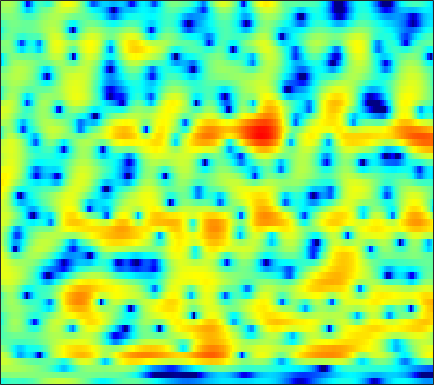

The table this chart was drawn from, first rows:
-4.4816, -3.9883, -3.4576, -3.0796, -2.8922, -2.7544, -2.73, -2.7699, -2.8588, -2.951, -3.0023, -2.966, -2.7967, -2.4737, -2.1366, -1.5974, -1.0047, -0.54775, 0.057768, 0.63173, 1.1582, 1.5124, 1.9206, 2.2463
-0.2905, -0.1767, -0.04006, 0.07338, 0.1408, 0.2092, 0.2514, 0.2676, 0.272, 0.262, 0.2434, 0.2274, 0.2077, 0.1901, 0.1791, 0.1659, 0.1519, 0.1398, 0.1194, 0.08884, 0.04552, 0.004145, -0.06191, -0.1395
1.793, 1.862, 1.921, 1.942, 1.932, 1.886, 1.809, 1.732, 1.605, 1.457, 1.296, 1.167, 0.9893, 0.8058, 0.6632, 0.4601, 0.2395, 0.05654, -0.2222, -0.5551, -0.9632, -1.332, -1.925, -2.665
3.025, 3.071, 3, 2.795, 2.567, 2.184, 1.74, 1.384, 0.9032, 0.4404, 0.01493, -0.2798, -0.6501, -0.9879, -1.214, -1.461, -1.621, -1.663, -1.615, -1.472, -1.288, -1.171, -1.108, -1.208
3.073, 2.757, 2.058, 1.01, -0.03861, -1.829, -4.104, -6.06, -8.436, -9.132, -8.092, -7.135, -6.318, -6.219, -6.668, -8.159, -11.23, -15.56, -20.75, -11.66, -6.474, -3.901, -1.41, 0.4102
0.4428, 0.1095, -0.5374, -1.43, -2.27, -3.6, -5.078, -6.146, -7.162, -7.346, -6.77, -6.154, -5.42, -4.918, -4.688, -4.547, -4.471, -4.345, -3.938, -3.182, -2.144, -1.263, -0.07033, 1.059
-1.673, -1.602, -1.587, -1.665, -1.779, -1.98, -2.194, -2.344, -2.493, -2.569, -2.56, -2.504, -2.381, -2.207, -2.053, -1.828, -1.564, -1.33, -0.9659, -0.5398, -0.06582, 0.3125, 0.8287, 1.336
-2.538, -2.078, -1.579, -1.206, -1.007, -0.83, -0.7513, -0.7392, -0.766, -0.8496, -0.9766, -1.082, -1.204, -1.272, -1.275, -1.199, -1.011, -0.7948, -0.4337, -0.01051, 0.4372, 0.769, 1.176, 1.517
-2.731, -1.851, -0.8761, -0.1235, 0.303, 0.6932, 0.8697, 0.8554, 0.6549, 0.2362, -0.3935, -1.002, -1.972, -3.022, -3.733, -4.285, -4.081, -3.467, -2.308, -1.052, 0.09892, 0.8412, 1.643, 2.211
-4.269, -2.745, -1.192, -0.05776, 0.5694, 1.127, 1.364, 1.33, 1.006, 0.3569, -0.6437, -1.696, -3.637, -6.5, -9.633, -15.61, -14.46, -9.936, -5.832, -3.098, -1.13, 0.0007509, 1.17, 2.029
-3.344, -2.372, -1.268, -0.3758, 0.1304, 0.5734, 0.7723, 0.7689, 0.56, 0.1456, -0.4568, -1.009, -1.849, -2.718, -3.301, -3.867, -4.016, -3.866, -3.449, -2.863, -2.207, -1.683, -0.9379, -0.1541
-1.117, -0.6082, 0.03679, 0.5759, 0.8692, 1.073, 1.107, 1.041, 0.8281, 0.4699, -0.008773, -0.393, -0.8864, -1.354, -1.701, -2.155, -2.593, -2.972, -3.566, -4.316, -5.258, -5.965, -6.442, -5.639
-1.376, -0.5058, 0.4394, 1.055, 1.297, 1.374, 1.146, 0.7732, 0.05044, -0.8534, -1.82, -2.453, -3.049, -3.256, -3.219, -3.063, -3.06, -3.217, -3.727, -4.737, -6.45, -8.35, -11.34, -10.54
-2.657, -1.18, 0.1463, 0.8667, 1.094, 1.014, 0.4198, -0.4199, -2.1, -4.612, -8.506, -13.36, -20.91, -12.72, -9.094, -6.244, -4.607, -3.829, -3.199, -2.885, -2.68, -2.518, -2.166, -1.45
0.6019, 1.23, 1.831, 2.171, 2.236, 2.012, 1.449, 0.8169, -0.3342, -1.776, -3.33, -4.345, -5.156, -5.171, -4.805, -4.226, -3.731, -3.443, -3.244, -3.13, -3, -2.816, -2.422, -1.839
3.099, 3.34, 3.56, 3.643, 3.589, 3.356, 2.983, 2.617, 2.006, 1.293, 0.5609, 0.01285, -0.7132, -1.398, -1.901, -2.619, -3.454, -4.21, -5.379, -6.703, -8.038, -8.774, -8.894, -7.987
3.996, 4.098, 4.154, 4.096, 3.983, 3.769, 3.454, 3.152, 2.696, 2.166, 1.552, 1.038, 0.2913, -0.573, -1.327, -2.491, -3.934, -5.274, -7.479, -10.51, -15.08, -20.66, -23.87, -16.85
4.293, 4.248, 4.109, 3.893, 3.699, 3.424, 3.09, 2.816, 2.445, 2.046, 1.586, 1.207, 0.6508, -0.03138, -0.635, -1.56, -2.661, -3.594, -5.029, -6.589, -8.158, -9.215, -10.18, -10.82
4.477, 4.176, 3.696, 3.177, 2.782, 2.261, 1.848, 1.618, 1.387, 1.248, 1.167, 1.104, 0.9531, 0.7461, 0.5251, 0.1079, -0.4334, -0.9334, -1.714, -2.574, -3.506, -4.279, -5.41, -6.609
4.431, 3.7, 2.558, 1.263, 0.2233, -1.095, -1.969, -2.194, -1.94, -1.258, -0.4136, 0.1716, 0.8209, 1.317, 1.575, 1.746, 1.742, 1.629, 1.364, 0.9224, 0.3589, -0.1738, -1.04, -2.013
3.544, 2.389, 0.4457, -2.141, -4.604, -9.333, -18.54, -19.64, -10.76, -6.304, -3.553, -2.04, -0.4218, 0.7709, 1.451, 2.15, 2.614, 2.829, 2.952, 2.87, 2.614, 2.35, 1.853, 1.168
2.369, 1.21, -0.6664, -2.85, -4.613, -7.104, -8.809, -9.217, -8.627, -7.056, -5.181, -3.847, -2.153, -0.7189, 0.1438, 1.103, 1.828, 2.227, 2.56, 2.773, 2.795, 2.745, 2.581, 2.237
2.154, 1.156, -0.4927, -2.624, -4.549, -7.378, -10.98, -13.48, -13.35, -10.4, -7.487, -5.586, -3.574, -2.088, -1.128, -0.1397, 0.5967, 1.032, 1.434, 1.745, 1.959, 2.019, 2.083, 2.164
2.908, 2.3, 1.095, -0.5774, -2.136, -4.723, -7.653, -9.566, -9.967, -8.193, -6.201, -4.962, -3.761, -2.852, -2.296, -1.689, -1.204, -0.9255, -0.5844, -0.53, -0.5468, -0.576, -0.5632, -0.21
3.677, 3.575, 3.095, 2.371, 1.58, 0.4914, -0.5772, -1.42, -2.173, -2.887, -3.419, -3.892, -4.676, -5.263, -5.705, -5.805, -5.301, -4.85, -4.314, -4.42, -5.344, -6.59, -9.492, -11.24
3.481, 3.59, 3.458, 3.026, 2.523, 1.728, 0.7269, -0.0547, -1.192, -2.506, -4.067, -5.538, -8.099, -12.32, -18.22, -25.2, -13.73, -10.09, -7.609, -6.228, -5.968, -6.265, -6.875, -6.621
3.128, 3.069, 2.717, 2.049, 1.458, 0.3743, -0.7559, -1.678, -2.954, -4.092, -5.295, -6.092, -7.314, -8.414, -8.976, -9.015, -8.062, -7.067, -5.692, -4.44, -3.389, -2.808, -1.946, -1.064
3.533, 3.141, 2.321, 1.181, 0.07429, -1.671, -3.773, -5.452, -7.443, -8.545, -8.444, -7.997, -7.278, -6.533, -6.008, -5.289, -4.547, -3.955, -3.115, -2.304, -1.547, -0.9386, -0.2065, 0.5667
4.64, 4.058, 3.003, 1.572, 0.1568, -2.155, -5.495, -8.775, -16.44, -21.6, -13.07, -9.922, -7.351, -5.723, -4.855, -3.916, -3.179, -2.657, -2.022, -1.458, -0.9462, -0.5301, -0.0174, 0.4983
5.724, 5.228, 4.373, 3.269, 2.266, 0.691, -1.018, -2.355, -3.865, -4.782, -4.99, -4.845, -4.47, -4.134, -3.896, -3.625, -3.35, -3.144, -2.855, -2.599, -2.287, -2.154, -1.959, -1.821
6.104, 5.843, 5.34, 4.684, 4.082, 3.171, 2.152, 1.361, 0.3304, -0.6941, -1.667, -2.393, -3.357, -4.333, -5.014, -5.796, -6.217, -6.292, -6.108, -5.756, -5.539, -5.562, -5.927, -6.663
5.572, 5.586, 5.465, 5.169, 4.851, 4.282, 3.55, 2.901, 1.882, 0.6967, -0.7073, -1.955, -3.962, -6.524, -8.984, -13.16, -16.66, -15.26, -11.89, -9.53, -8.44, -8.066, -8.418, -9.661
3.967, 4.363, 4.691, 4.772, 4.702, 4.395, 3.905, 3.378, 2.508, 1.394, 0.05528, -1.154, -3.014, -5.381, -7.386, -10.25, -12.01, -11.82, -10.2, -8.621, -7.57, -7.094, -6.856, -6.866
2.15, 2.91, 3.6, 3.978, 4.067, 3.977, 3.664, 3.289, 2.634, 1.793, 0.7872, -0.04202, -1.256, -2.469, -3.346, -4.347, -5.025, -5.292, -5.342, -5.321, -5.03, -4.931, -4.782, -4.763
1.996, 2.636, 3.242, 3.604, 3.713, 3.695, 3.435, 3.152, 2.575, 1.894, 1.059, 0.3936, -0.5555, -1.419, -2.043, -2.707, -3.192, -3.388, -3.541, -3.525, -3.537, -3.527, -3.617, -3.844
2.9, 3.22, 3.573, 3.795, 3.874, 3.798, 3.549, 3.209, 2.622, 1.827, 0.9032, 0.09172, -1.018, -2.222, -3.019, -3.873, -4.256, -4.212, -3.814, -3.162, -2.75, -2.492, -2.461, -2.717
2.356, 2.741, 3.288, 3.7, 3.855, 3.794, 3.502, 3.064, 2.35, 1.358, 0.1949, -0.8454, -2.556, -4.84, -7.116, -11, -12.61, -10.03, -6.173, -3.585, -1.736, -0.9156, -0.2605, -0.1574
-3.366, -1.126, 0.9303, 2.061, 2.409, 2.38, 1.746, 1.089, -0.2205, -1.472, -2.651, -3.332, -4.219, -5.376, -6.512, -8.098, -8.21, -6.725, -3.947, -1.594, 0.1626, 1.113, 1.931, 2.298
-2.802, -1.311, 0.1655, 0.8508, 0.8969, 0.3335, -1.022, -2.639, -5.791, -10.55, -14.28, -11.89, -8.082, -5.744, -4.535, -3.365, -2.272, -1.455, -0.3085, 0.7046, 1.61, 2.164, 2.644, 2.929
1.702, 1.74, 1.717, 1.48, 1.099, 0.1921, -1.129, -2.57, -4.797, -7.149, -8.371, -7.809, -6.019, -4.325, -3.13, -1.832, -0.7753, -0.07608, 0.7068, 1.252, 1.671, 1.847, 1.919, 1.862
3.305, 3.167, 2.874, 2.487, 2.083, 1.354, 0.4953, -0.2391, -1.282, -2.144, -2.722, -2.897, -2.735, -2.285, -1.798, -1.038, -0.3252, 0.1829, 0.6708, 1.022, 1.065, 0.8828, 0.44, -0.3321
3.659, 3.629, 3.549, 3.334, 3.045, 2.537, 1.774, 1.104, 0.06974, -1.118, -2.249, -2.927, -3.403, -3.085, -2.543, -1.536, -0.4947, 0.137, 0.7723, 1.115, 1.056, 0.7434, -0.1393, -1.745
1.688, 2.194, 2.756, 3.035, 3.047, 2.766, 2.112, 1.322, -0.1301, -2.241, -5.359, -8.738, -14.33, -11.18, -7.269, -3.752, -1.472, -0.2909, 0.8048, 1.353, 1.546, 1.451, 0.9443, 0.06064
-3.497, -1.575, 0.1075, 1.125, 1.537, 1.641, 1.34, 0.8471, -0.2416, -1.759, -3.686, -5.271, -6.734, -6.257, -5.033, -3.259, -1.775, -0.9051, -0.07805, 0.4567, 0.7612, 0.8596, 0.8913, 0.8702
-3.28, -1.984, -0.6368, 0.3099, 0.7684, 1.096, 1.113, 0.9625, 0.5665, -0.001014, -0.6293, -1.062, -1.496, -1.712, -1.707, -1.6, -1.451, -1.369, -1.319, -1.248, -1.198, -1.109, -0.8606, -0.4964
-0.4889, -0.09184, 0.4672, 0.9521, 1.251, 1.542, 1.674, 1.664, 1.562, 1.34, 1.026, 0.7576, 0.3694, -0.07594, -0.4404, -0.9834, -1.654, -2.257, -3.164, -4.152, -4.937, -5.147, -4.765, -3.732
0.4282, 0.6137, 0.9579, 1.341, 1.614, 1.914, 2.132, 2.223, 2.232, 2.136, 1.926, 1.689, 1.268, 0.7266, 0.1981, -0.6877, -1.862, -2.995, -5.027, -8.113, -13.34, -20.02, -15.2, -8.666
-1.362, -0.9782, -0.2941, 0.441, 0.9313, 1.465, 1.854, 2.058, 2.18, 2.17, 2.042, 1.864, 1.513, 1.037, 0.5908, -0.1668, -1.12, -1.979, -3.377, -4.994, -6.505, -7.092, -6.541, -4.864
-7.665, -5.371, -2.951, -1.254, -0.347, 0.4885, 0.9978, 1.229, 1.36, 1.364, 1.281, 1.172, 0.958, 0.6603, 0.4107, 0.01053, -0.4276, -0.7629, -1.158, -1.439, -1.485, -1.377, -0.9995, -0.4127
-6.85, -4.828, -2.68, -1.263, -0.5638, -0.07909, -0.009787, -0.1427, -0.3893, -0.6547, -0.8086, -0.8337, -0.8072, -0.8635, -0.9818, -1.21, -1.452, -1.557, -1.437, -0.9778, -0.2751, 0.3229, 1.142, 1.888
-0.6597, -0.4331, -0.09617, 0.09279, -0.008126, -0.5388, -1.613, -2.825, -4.861, -6.621, -6.69, -5.755, -4.436, -3.693, -3.708, -4.443, -5.945, -7.179, -7.318, -4.96, -2.151, -0.3089, 1.558, 2.868
-0.257, 0.0358, 0.2937, 0.2511, -0.07145, -0.9668, -2.579, -4.388, -8.2, -13.82, -12.85, -9.225, -6.208, -4.823, -4.606, -5.382, -7.507, -9.913, -10.9, -6.588, -2.629, -0.4394, 1.668, 3.098
-3.183, -2.087, -1.111, -0.6348, -0.5421, -0.7686, -1.346, -1.968, -2.827, -3.46, -3.619, -3.425, -2.97, -2.58, -2.379, -2.294, -2.284, -2.17, -1.701, -0.8131, 0.3165, 1.161, 2.18, 2.938
-4.456, -3.177, -1.977, -1.204, -0.8566, -0.6526, -0.6603, -0.7763, -0.969, -1.133, -1.22, -1.218, -1.146, -1.004, -0.8741, -0.651, -0.3635, -0.1056, 0.3062, 0.7973, 1.327, 1.707, 2.134, 2.404
-2.733, -2.076, -1.356, -0.8407, -0.6025, -0.4396, -0.4329, -0.4861, -0.6442, -0.8391, -1.01, -1.101, -1.14, -1.058, -0.9359, -0.6783, -0.3401, -0.05266, 0.3585, 0.7757, 1.173, 1.44, 1.714, 1.885
-0.7926, -0.4732, -0.1292, 0.06937, 0.1195, 0.04838, -0.1907, -0.4658, -0.9507, -1.53, -2.115, -2.487, -2.778, -2.772, -2.551, -2.076, -1.493, -1.036, -0.4483, 0.06757, 0.5172, 0.8196, 1.182, 1.493
0.7422, 0.9357, 1.1, 1.135, 1.061, 0.7707, 0.2387, -0.3711, -1.456, -2.903, -4.732, -6.22, -7.769, -7.745, -6.687, -4.935, -3.422, -2.543, -1.684, -1.088, -0.652, -0.3501, 0.1101, 0.6558
1.183, 1.435, 1.685, 1.801, 1.753, 1.476, 0.9114, 0.2597, -1.016, -2.914, -5.781, -9.055, -16.04, -14.8, -9.94, -6.132, -4.001, -3.095, -2.603, -2.708, -3.229, -3.643, -3.62, -2.499
